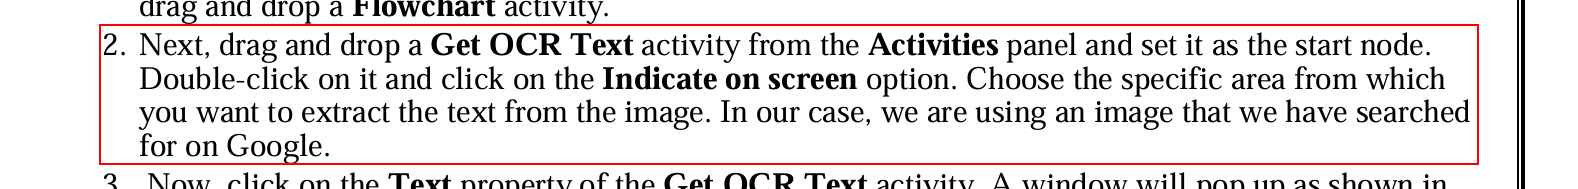
Workflow: Main

Step 1: get-text from the grouping '2. Next, drag and drop a Get OCR Text activity from the Activiti*' in window 'RPA MANUAL-2024-25-Edited[1].pdf and 8 more pages - Personal - M*' (msedge.exe)
